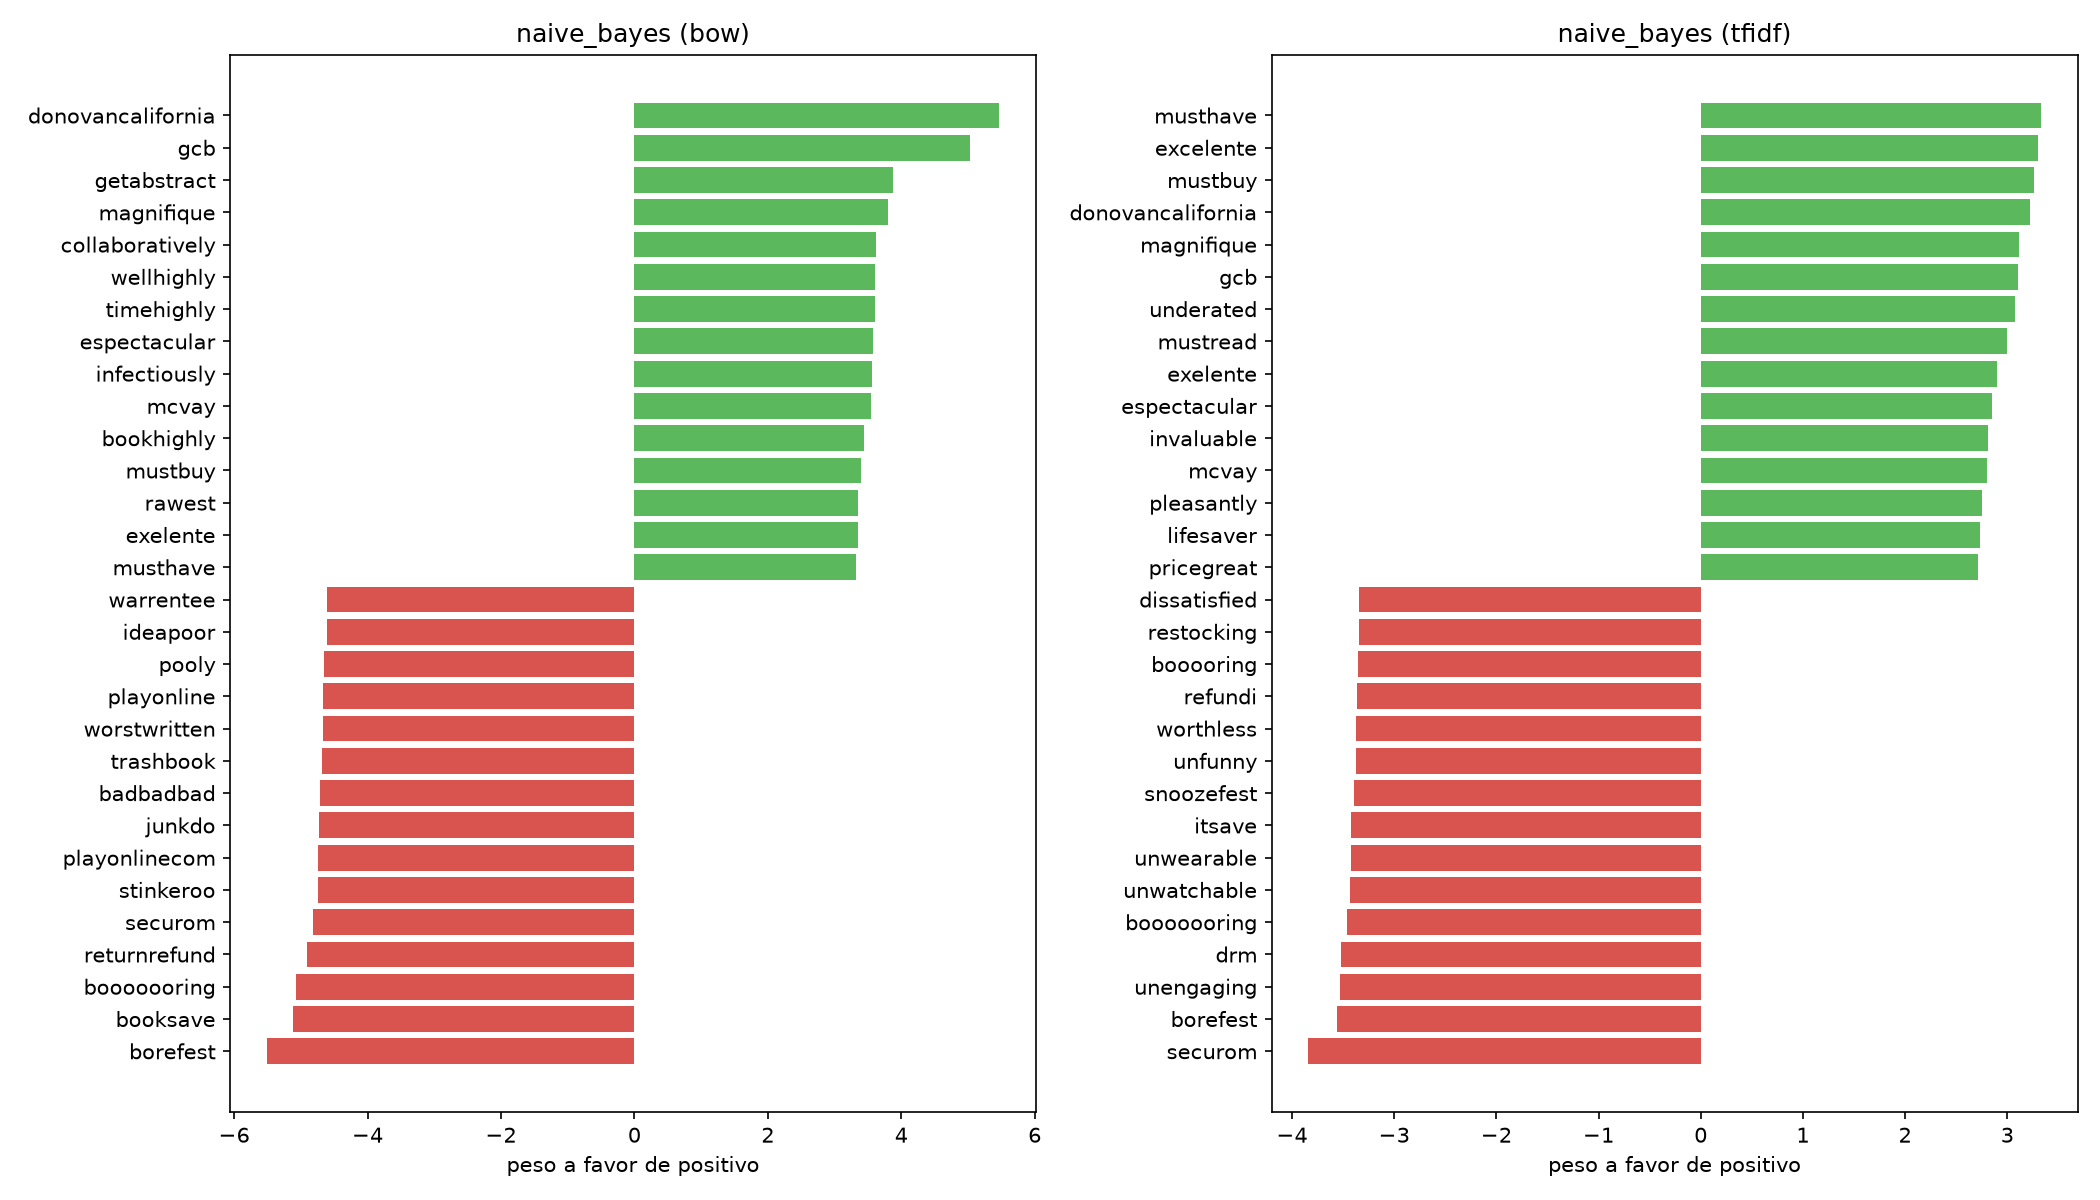

Data behind this chart, as committed beside it:
representacao, classe, palavra, peso
bow, negativo, borefest, -5.509
bow, negativo, booksave, -5.113
bow, negativo, booooooring, -5.079
bow, negativo, returnrefund, -4.914
bow, negativo, securom, -4.812
bow, negativo, stinkeroo, -4.749
bow, negativo, playonlinecom, -4.749
bow, negativo, junkdo, -4.733
bow, negativo, badbadbad, -4.716
bow, negativo, trashbook, -4.682
bow, negativo, worstwritten, -4.665
bow, negativo, playonline, -4.665
bow, negativo, pooly, -4.647
bow, negativo, ideapoor, -4.61
bow, negativo, warrentee, -4.61
bow, positivo, musthave, 3.322
bow, positivo, exelente, 3.345
bow, positivo, rawest, 3.359
bow, positivo, mustbuy, 3.392
bow, positivo, bookhighly, 3.444
bow, positivo, mcvay, 3.547
bow, positivo, infectiously, 3.559
bow, positivo, espectacular, 3.583
bow, positivo, timehighly, 3.599
bow, positivo, wellhighly, 3.599
bow, positivo, collaboratively, 3.618
bow, positivo, magnifique, 3.805
bow, positivo, getabstract, 3.869
bow, positivo, gcb, 5.026
bow, positivo, donovancalifornia, 5.47
tfidf, negativo, securom, -3.84
tfidf, negativo, borefest, -3.557
tfidf, negativo, unengaging, -3.535
tfidf, negativo, drm, -3.523
tfidf, negativo, booooooring, -3.464
tfidf, negativo, unwatchable, -3.434
tfidf, negativo, unwearable, -3.423
tfidf, negativo, itsave, -3.419
tfidf, negativo, snoozefest, -3.39
tfidf, negativo, unfunny, -3.378
tfidf, negativo, worthless, -3.372
tfidf, negativo, refundi, -3.368
tfidf, negativo, booooring, -3.354
tfidf, negativo, restocking, -3.345
tfidf, negativo, dissatisfied, -3.342
tfidf, positivo, pricegreat, 2.714
tfidf, positivo, lifesaver, 2.734
tfidf, positivo, pleasantly, 2.757
tfidf, positivo, mcvay, 2.799
tfidf, positivo, invaluable, 2.813
tfidf, positivo, espectacular, 2.854
tfidf, positivo, exelente, 2.898
tfidf, positivo, mustread, 3.001
tfidf, positivo, underated, 3.078
tfidf, positivo, gcb, 3.102
tfidf, positivo, magnifique, 3.117
tfidf, positivo, donovancalifornia, 3.221
tfidf, positivo, mustbuy, 3.259
tfidf, positivo, excelente, 3.303
tfidf, positivo, musthave, 3.329
